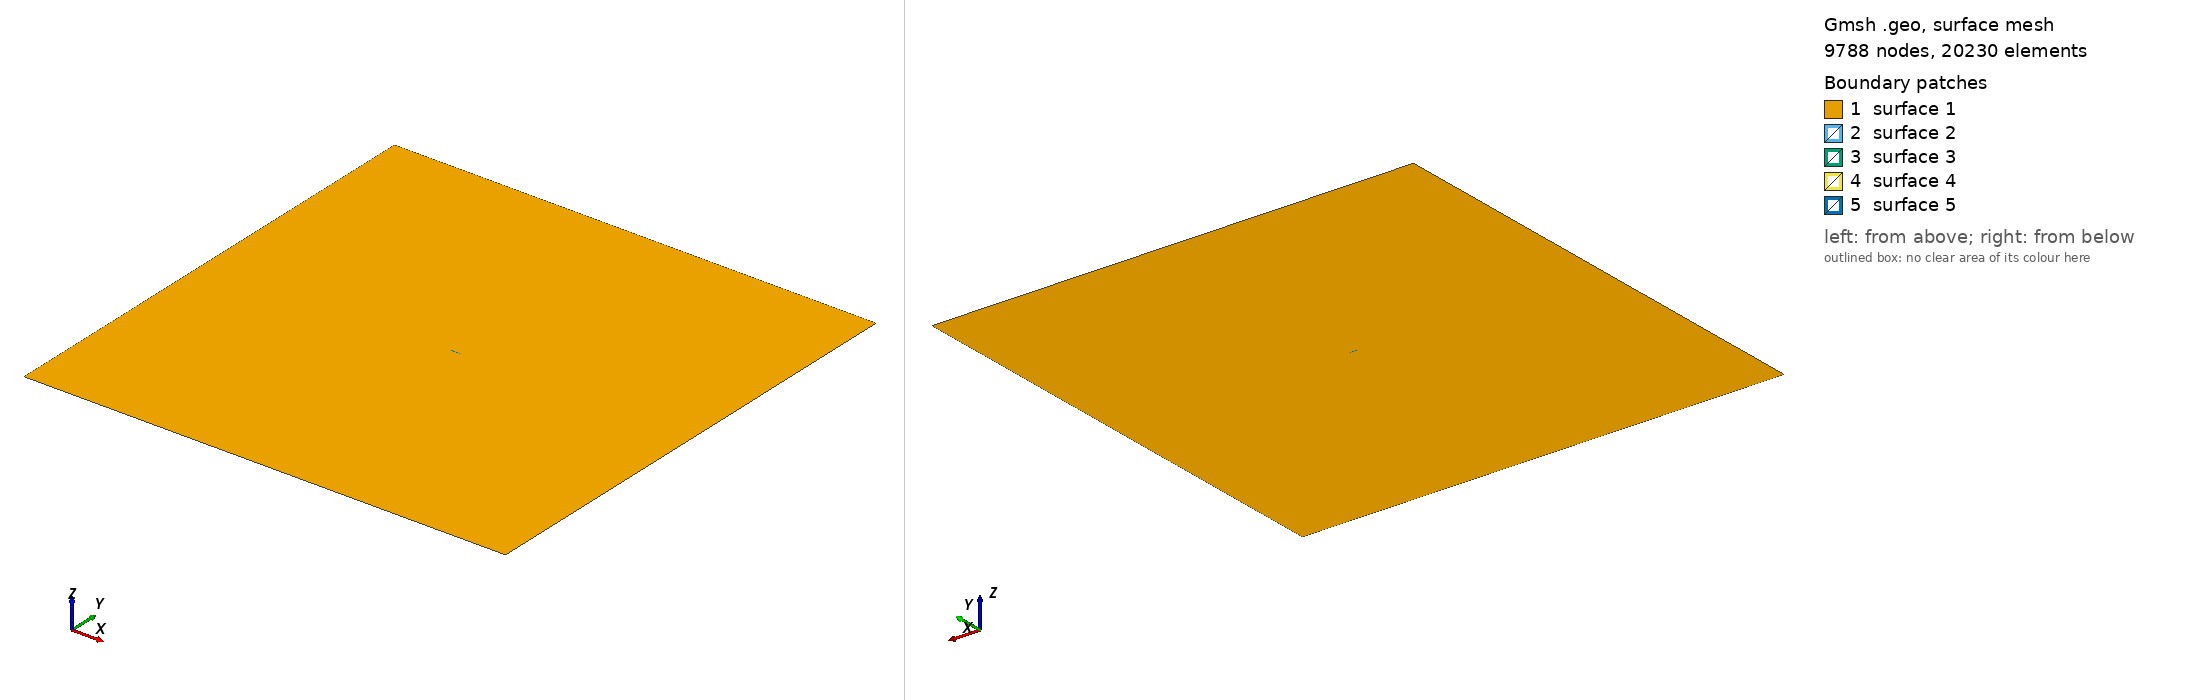

Gmsh geometry script, surface-meshed: 9788 nodes, 20230 surface elements. Boundary patches (legend numbers): 1 surface 1, 2 surface 2, 3 surface 3, 4 surface 4, 5 surface 5. Left view from above one corner, right view from below the opposite corner. The script declares no physical surfaces, so the legend lists its geometric surfaces. The drawing asked Gmsh for element sizes between 1% and 20% of the model's largest extent; the script's own settings can give other sizes.

=== naca2412.geo (drawn) ===
Point(1) = {1.0,-0.0, 0.0, 1.0 };
Point(2) = {0.998474,0.000326, 0.0, 1.0 };
Point(3) = {0.993903,0.001298, 0.0, 1.0 };
Point(4) = {0.986314,0.002896, 0.0, 1.0 };
Point(5) = {0.975752,0.005092, 0.0, 1.0 };
Point(6) = {0.962276,0.007845, 0.0, 1.0 };
Point(7) = {0.945966,0.011105, 0.0, 1.0 };
Point(8) = {0.926917,0.014814, 0.0, 1.0 };
Point(9) = {0.90524,0.01891, 0.0, 1.0 };
Point(10) = {0.881064,0.023324, 0.0, 1.0 };
Point(11) = {0.854532,0.027985, 0.0, 1.0 };
Point(12) = {0.825802,0.032822, 0.0, 1.0 };
Point(13) = {0.795047,0.03776, 0.0, 1.0 };
Point(14) = {0.762452,0.042726, 0.0, 1.0 };
Point(15) = {0.728216,0.047648, 0.0, 1.0 };
Point(16) = {0.692545,0.052453, 0.0, 1.0 };
Point(17) = {0.655659,0.057071, 0.0, 1.0 };
Point(18) = {0.617783,0.061432, 0.0, 1.0 };
Point(19) = {0.579153,0.065468, 0.0, 1.0 };
Point(20) = {0.540006,0.069113, 0.0, 1.0 };
Point(21) = {0.500587,0.072303, 0.0, 1.0 };
Point(22) = {0.461143,0.074977, 0.0, 1.0 };
Point(23) = {0.421921,0.077082, 0.0, 1.0 };
Point(24) = {0.383032,0.078547, 0.0, 1.0 };
Point(25) = {0.34468,0.07918, 0.0, 1.0 };
Point(26) = {0.307289,0.07893, 0.0, 1.0 };
Point(27) = {0.271106,0.077795, 0.0, 1.0 };
Point(28) = {0.236371,0.07579, 0.0, 1.0 };
Point(29) = {0.203313,0.072945, 0.0, 1.0 };
Point(30) = {0.172151,0.069308, 0.0, 1.0 };
Point(31) = {0.143089,0.06494, 0.0, 1.0 };
Point(32) = {0.116313,0.059917, 0.0, 1.0 };
Point(33) = {0.091996,0.054325, 0.0, 1.0 };
Point(34) = {0.070289,0.048257, 0.0, 1.0 };
Point(35) = {0.051324,0.041808, 0.0, 1.0 };
Point(36) = {0.035214,0.035076, 0.0, 1.0 };
Point(37) = {0.022051,0.028152, 0.0, 1.0 };
Point(38) = {0.011907,0.02112, 0.0, 1.0 };
Point(39) = {0.004833,0.014049, 0.0, 1.0 };
Point(40) = {0.00086,0.006997, 0.0, 1.0 };
Point(41) = {0.0,0.0, 0.0, 1.0 };
Point(42) = {0.002223,-0.006689, 0.0, 1.0 };
Point(43) = {0.007479,-0.012828, 0.0, 1.0 };
Point(44) = {0.015723,-0.018404, 0.0, 1.0 };
Point(45) = {0.026892,-0.023408, 0.0, 1.0 };
Point(46) = {0.040906,-0.027826, 0.0, 1.0 };
Point(47) = {0.057669,-0.031651, 0.0, 1.0 };
Point(48) = {0.077071,-0.034878, 0.0, 1.0 };
Point(49) = {0.098987,-0.037507, 0.0, 1.0 };
Point(50) = {0.123281,-0.039546, 0.0, 1.0 };
Point(51) = {0.149805,-0.041012, 0.0, 1.0 };
Point(52) = {0.178401,-0.041933, 0.0, 1.0 };
Point(53) = {0.208902,-0.042343, 0.0, 1.0 };
Point(54) = {0.241131,-0.04229, 0.0, 1.0 };
Point(55) = {0.274904,-0.041827, 0.0, 1.0 };
Point(56) = {0.310028,-0.041016, 0.0, 1.0 };
Point(57) = {0.346303,-0.039923, 0.0, 1.0 };
Point(58) = {0.383522,-0.038617, 0.0, 1.0 };
Point(59) = {0.421645,-0.037134, 0.0, 1.0 };
Point(60) = {0.460398,-0.035388, 0.0, 1.0 };
Point(61) = {0.499413,-0.033414, 0.0, 1.0 };
Point(62) = {0.538453,-0.031267, 0.0, 1.0 };
Point(63) = {0.577282,-0.028997, 0.0, 1.0 };
Point(64) = {0.615662,-0.026651, 0.0, 1.0 };
Point(65) = {0.653358,-0.024269, 0.0, 1.0 };
Point(66) = {0.690139,-0.021884, 0.0, 1.0 };
Point(67) = {0.725775,-0.019529, 0.0, 1.0 };
Point(68) = {0.760046,-0.017226, 0.0, 1.0 };
Point(69) = {0.792738,-0.014999, 0.0, 1.0 };
Point(70) = {0.823646,-0.012865, 0.0, 1.0 };
Point(71) = {0.852575,-0.010842, 0.0, 1.0 };
Point(72) = {0.879342,-0.008946, 0.0, 1.0 };
Point(73) = {0.903777,-0.007191, 0.0, 1.0 };
Point(74) = {0.925723,-0.005594, 0.0, 1.0 };
Point(75) = {0.94504,-0.004169, 0.0, 1.0 };
Point(76) = {0.961603,-0.002931, 0.0, 1.0 };
Point(77) = {0.975305,-0.001896, 0.0, 1.0 };
Point(78) = {0.986056,-0.001076, 0.0, 1.0 };
Point(79) = {0.993785,-0.000481, 0.0, 1.0 };
Point(80) = {0.998444,-0.000121, 0.0, 1.0 };
// airfoil spline
Spline(1) = {1,2,3,4,5,6,7,8,9,10,11,12,13,14,15,16,17,18,19,20,21,22,23,24,25,26,27,28,29,30,31,32,33,34,35,36,37,38,39,40,41};
Spline(2) = {41,42,43,44,45,46,47,48,49,50,51,52,53,54,55,56,57,58,59,60,61,62,63,64,65,66,67,68,69,70,71,72,73,74,75,76,77,78,79,80,1};
//+
Point(81) = {25, 25, 0, 1.0};
//+
Point(82) = {25, -25, 0, 1.0};
//+
Point(83) = {-25, -25, 0, 1.0};
//+
Point(84) = {-25, 25, 0, 1.0};
//+
Line(3) = {84, 81};
//+
Line(4) = {81, 82};
//+
Line(5) = {82, 83};
//+
Line(6) = {83, 84};
//+
Curve Loop(1) = {6, 3, 4, 5};
//+
Curve Loop(2) = {1, 2};
//+
Plane Surface(1) = {1, 2};
//+
Plane Surface(2) = {2};
//+
Plane Surface(3) = {2};
//+
Plane Surface(4) = {2};
//+
Plane Surface(5) = {2};
//+
Transfinite Curve {6, 3, 4, 5} = 20 Using Progression 1;
//+
Transfinite Curve {1, 2} = 150 Using Bump 0.3;
//+
Physical Curve("airfoil", 7) = {1, 2};
//+
Physical Curve("farfield", 8) = {3, 6, 4, 5};
